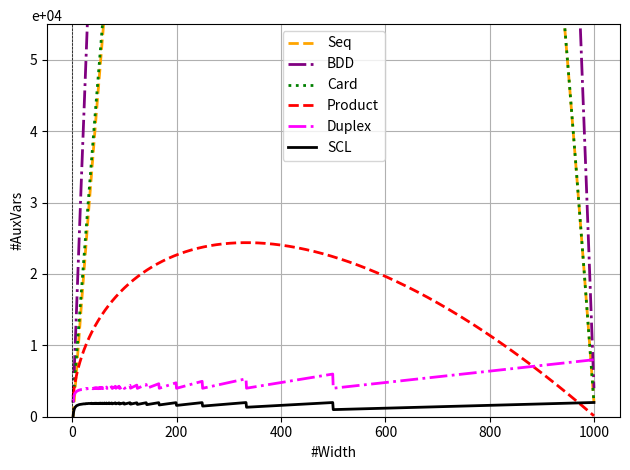

This figure's Python source:
import numpy as np
import matplotlib.pyplot as plt
from matplotlib.ticker import FuncFormatter

# Define n(x)


def n(x):
    return 1000

# Define N(x)


def N(x):
    return n(x) - x + 1

# Define the seq expression


def seq(x):
    return N(x) * (x - 2)

# Define the BDD expression


def bdd(x):
    return N(x) * 2 * (x - 1)

# Define the product expression

def card(x):
    return N(x) * x

# Define the product expression


def product(x):
    return N(x) * 2 * np.sqrt(x)

# Define the duplex expression


def duplex(x):
    return 4 * np.ceil(n(x) / x) * (x - 1)

# Define the SCL expression


def scl(x):
    return (2 * np.ceil(n(x) / x) - 2) * (x - 2)


# Generate x values
x_values = np.linspace(2, 999, 998)

# Calculate y values using the expressions
seq_values = seq(x_values)
bdd_values = bdd(x_values)
card_values = card(x_values)
product_values = product(x_values)
duplex_values = duplex(x_values)
scl_values = scl(x_values)

# Custom formatter for y-axis


def custom_formatter(y, pos):
    return f'{y * 1e-4:.0f}'  # Format the y value


# Create the plot
# plt.figure(figsize=(10, 10))
plt.plot(x_values, seq_values, linestyle='--',
         label="Seq", color='orange', linewidth=2)
plt.plot(x_values, bdd_values, linestyle='-.',
         label="BDD", color='purple', linewidth=2)
plt.plot(x_values, card_values, linestyle=':',
         label="Card", color='green', linewidth=2)
plt.plot(x_values, product_values, linestyle='--',
         label="Product", color='red', linewidth=2)
plt.plot(x_values, duplex_values, linestyle='-.',
         label="Duplex", color='magenta', linewidth=2)
plt.plot(x_values, scl_values, linestyle='-',
         label="SCL", color='black', linewidth=2)

# Setting labels and grid
plt.xlabel('#Width')
plt.ylabel('#AuxVars')
plt.axhline(0, color='black', linewidth=0.5, ls='--')
plt.axvline(0, color='black', linewidth=0.5, ls='--')
plt.grid()

# Set y-axis limits
plt.ylim(0, 55000)

# Apply the custom formatter to the y-axis
plt.gca().yaxis.set_major_formatter(FuncFormatter(custom_formatter))
plt.text(y=1, x=0, s='e+04', va='bottom',
         ha='center', transform=plt.gca().transAxes)
plt.tight_layout()

plt.legend()
plt.show()
